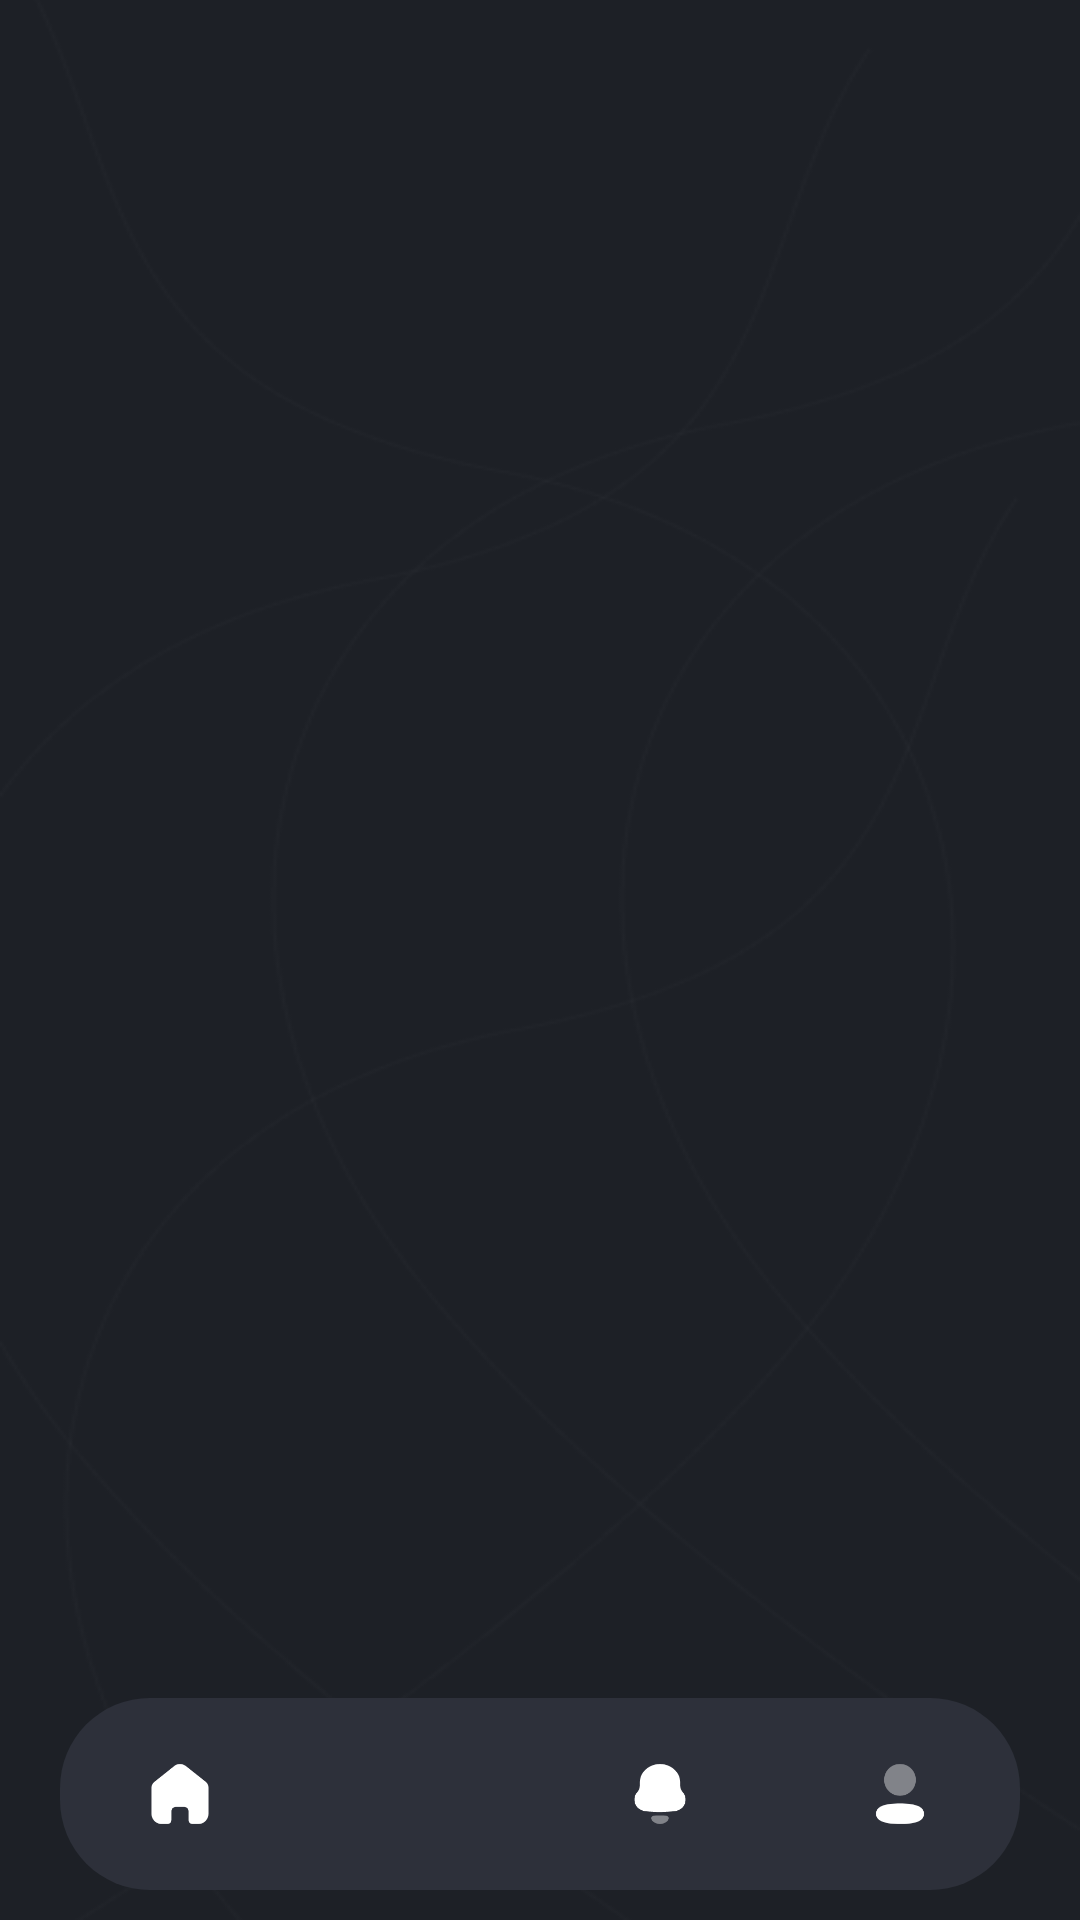

Produce the Android XML layout that renders to this screen, including the resource entries it uses.
<!-- AndroidManifest.xml: application theme Theme.TaskGo -->
<!-- res/layout/activity_home.xml -->
<?xml version="1.0" encoding="utf-8"?>
<androidx.constraintlayout.widget.ConstraintLayout xmlns:android="http://schemas.android.com/apk/res/android"
    xmlns:app="http://schemas.android.com/apk/res-auto"
    xmlns:tools="http://schemas.android.com/tools"
    android:id="@+id/main"
    android:layout_width="match_parent"
    android:layout_height="match_parent"
    android:background="@drawable/img_homepage"
    tools:context=".ui.screens.home.HomeActivity">

    <FrameLayout
        android:id="@+id/fragment_container"
        android:layout_width="match_parent"
        android:layout_height="0dp"
        app:layout_constraintBottom_toTopOf="@+id/bottom_navigation"
        app:layout_constraintTop_toTopOf="parent" />

    <com.google.android.material.bottomnavigation.BottomNavigationView
        android:id="@+id/bottom_navigation"
        style="@style/Widget.MaterialComponents.BottomNavigationView.PrimarySurface"
        android:layout_width="match_parent"
        android:layout_height="@dimen/bottom_nav_size"
        android:layout_gravity="bottom"
        android:layout_marginStart="@dimen/margin_small"
        android:layout_marginEnd="@dimen/margin_small"
        android:layout_marginBottom="@dimen/margin_extra_small"
        android:background="@drawable/nav_bg"
        app:itemIconTint="@color/white"
        app:labelVisibilityMode="unlabeled"
        app:layout_constraintBottom_toBottomOf="parent"
        app:menu="@menu/bottom_nav_menu" />

</androidx.constraintlayout.widget.ConstraintLayout>
<!-- resources referenced by this layout -->
<resources>
  <color name="white">#FFFFFFFF</color>
  <dimen name="bottom_nav_size">64dp</dimen>
  <dimen name="margin_extra_small">10dp</dimen>
  <dimen name="margin_small">20dp</dimen>
  <!-- drawable img_homepage: png bitmap (drawable, 13834 bytes) -->
  <!-- drawable nav_bg (drawable) -->
  <?xml version="1.0" encoding="utf-8"?>
  <shape xmlns:android="http://schemas.android.com/apk/res/android"
      android:shape="rectangle">
      <corners android:radius="30dp" />
      <solid android:color="@color/rounded_bg"/>
  </shape>
  <style name="Theme.TaskGo" parent="Base.Theme.TaskGo" />
  <color name="rounded_bg">#2D303A</color>
  <style name="Base.Theme.TaskGo" parent="Theme.Material3.DayNight.NoActionBar">
          
          <item name="colorPrimary">@color/colorPrimary</item>
          <item name="colorSecondary">@color/colorSecondary</item>
          <item name="android:statusBarColor">@color/status_bar</item>
      </style>
  <color name="colorPrimary">#1D2026</color>
  <color name="colorSecondary">#2D303A</color>
  <color name="status_bar">#1D2026</color>
</resources>
